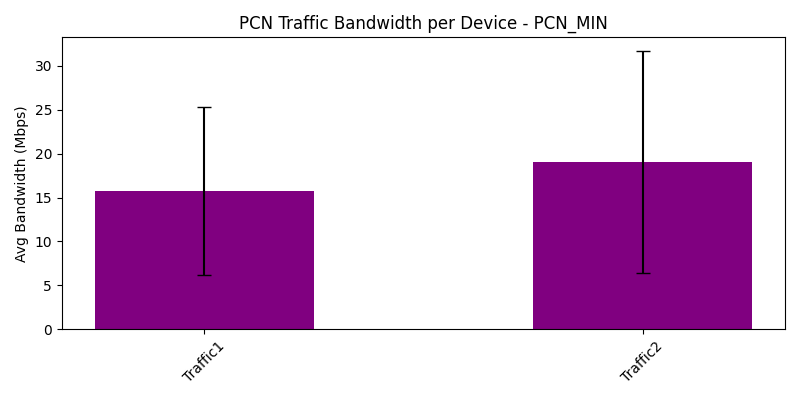

The data file committed next to this chart (first rows):
traffic_device, avg_bandwidth_Mbps, var_bandwidth_Mbps
Traffic1, 15.73, 91.82
Traffic2, 19.01, 160.3
